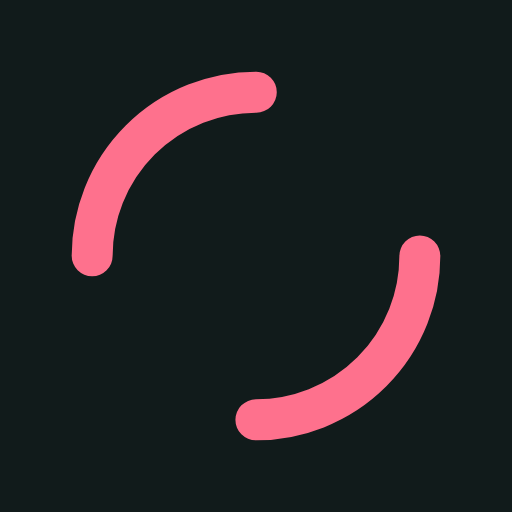
t = 0.00 s
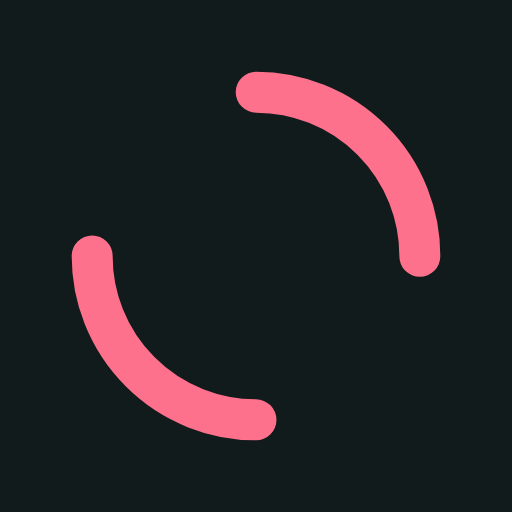
t = 0.25 s
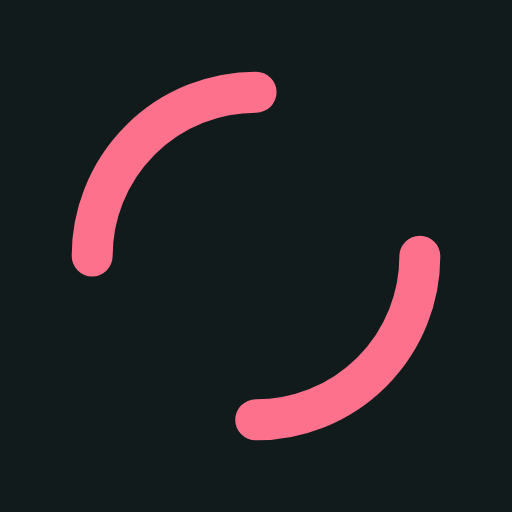
t = 0.50 s
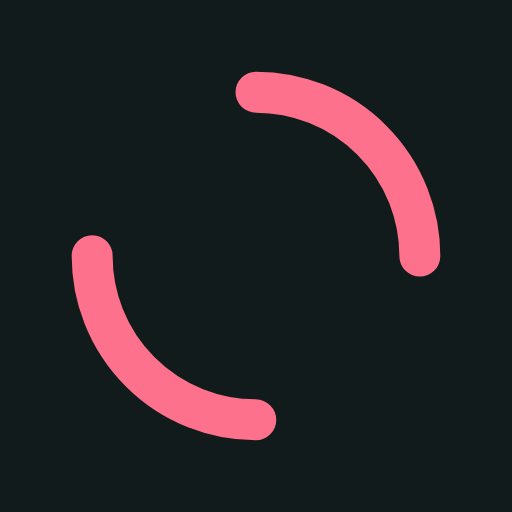
t = 0.75 s

The animated SVG that drew these frames (rendered in a browser with its animation timeline set to each time). Animation: 1 SMIL element (animateTransform=1); one cycle of 1.00 s, repeats indefinitely.

<?xml version="1.0" encoding="utf-8"?>
<svg xmlns="http://www.w3.org/2000/svg" xmlns:xlink="http://www.w3.org/1999/xlink" style="margin: auto; background: rgb(17, 27, 27); display: block; shape-rendering: auto;" width="257px" height="257px" viewBox="0 0 100 100" preserveAspectRatio="xMidYMid">
<circle cx="50" cy="50" r="32" stroke-width="8" stroke="#fe718d" stroke-dasharray="50.26548245743669 50.26548245743669" fill="none" stroke-linecap="round">
  <animateTransform attributeName="transform" type="rotate" repeatCount="indefinite" dur="1s" keyTimes="0;1" values="0 50 50;360 50 50"></animateTransform>
</circle>
<!-- [ldio] generated by https://loading.io/ --></svg>